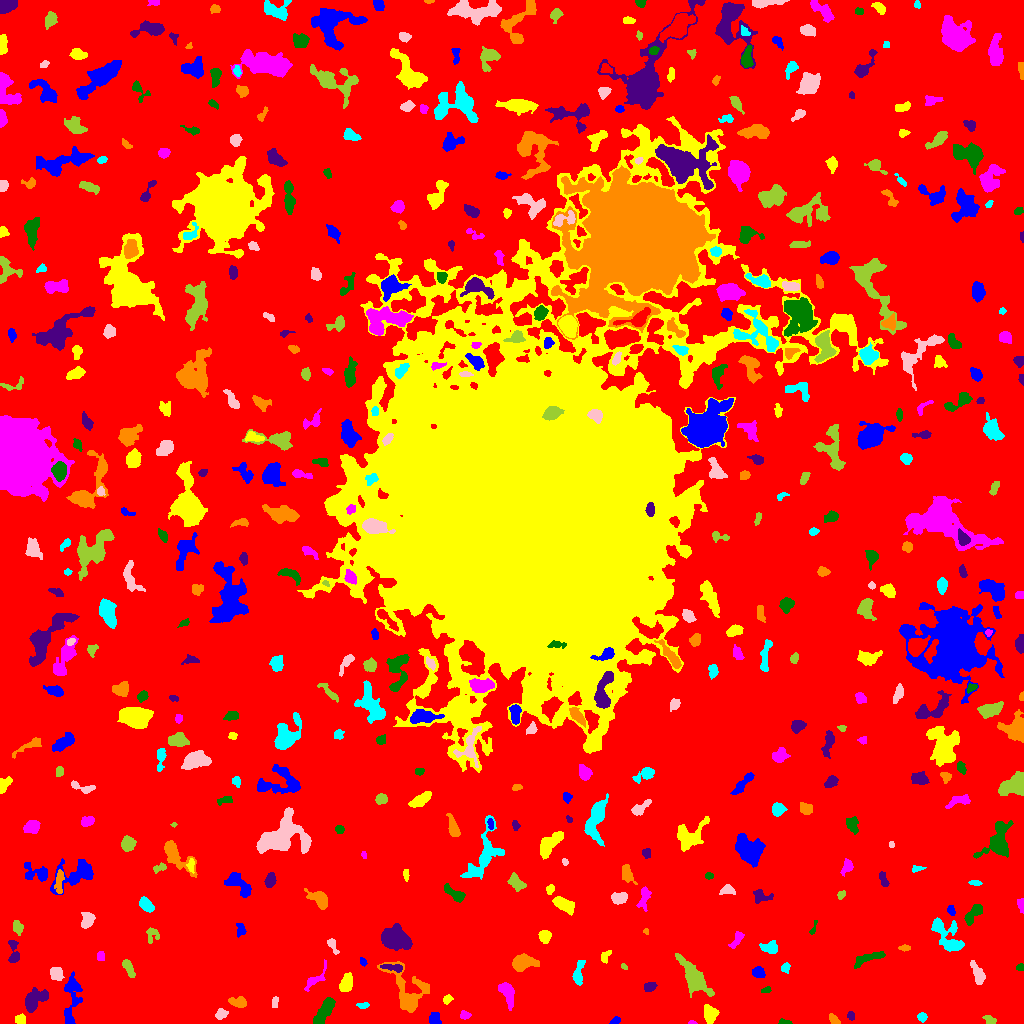

Data behind this chart, as committed beside it:
ID, X, Y, A, B, theta, total_flux, mu_max, mu_median, mu_mean, R_fwhm, R_e, R10, R90, x_start, x_end, y_start, y_end, area, greylevel
0, 510.7, 513.2, 311.3, 303.3, -0.08191, 1601240, 11.0, 2.0, 2.058, 81.78, 237, 91.66, 379.2, 0, 1023, 0, 1023, 778230, 2.058
1, 616, 2.787, 2.39, 1.4, 0.6736, 75.0, 3.0, 1.0, 1.119, 2.646, 2.185, 0.7979, 3.523, 609, 620, 0, 7, 67, 6.119
2, 20.37, 4.124, 2.669, 2.361, -0.06565, 418.0, 7.0, 4.0, 4.222, 4.406, 3.241, 1.262, 4.983, 15, 25, 0, 10, 99, 8.222
3, 692, 0.9796, 2.195, 0.9471, -0.07326, 49.0, 3.0, 2.0, 1.633, 2.257, 1.784, 0.5642, 2.764, 688, 697, 0, 3, 30, 6.633
4, 784.7, 1.017, 3.181, 1.009, -0.07422, 59.0, 2.0, 1.0, 1.0, 3.613, 2.111, 0.7979, 3.338, 778, 792, 0, 5, 59, 6.0
5, 850.8, 7.862, 2.251, 1.721, -1.203, 145.0, 4.0, 2.0, 2.302, 3.7, 2.523, 0.9772, 3.827, 847, 854, 3, 12, 63, 7.302
6, 834.4, 3.742, 3.531, 1.642, -0.8075, 163.0, 5.0, 2.0, 1.772, 2.706, 2.646, 0.9772, 4.406, 829, 840, 0, 10, 92, 6.772
7, 922.3, 6.622, 2.04, 1.965, -0.3298, 135.0, 4.0, 1.5, 1.646, 3.613, 2.523, 0.9772, 4.107, 917, 927, 1, 11, 82, 6.646
8, 220.9, 9.577, 2.989, 2.416, 0.6928, 215.0, 4.0, 2.0, 1.92, 4.687, 3.385, 1.262, 5.323, 215, 228, 4, 15, 112, 6.92
9, 990, 3.076, 2.854, 1.874, -0.5533, 197.0, 5.0, 2.0, 2.118, 3.613, 2.877, 1.128, 4.297, 982, 996, 0, 8, 93, 7.118
10, 158, 16.95, 2.552, 2.441, -0.7854, 126.0, 3.0, 1.0, 0.9692, 3.141, 2.985, 1.128, 4.918, 151, 165, 11, 24, 130, 5.969
11, 434.5, 3.923, 2.947, 2.614, -1.403, 274.0, 5.0, 2.0, 2.108, 3.785, 3.338, 1.262, 5.232, 429, 441, 0, 11, 130, 7.108
12, 709.8, 9.506, 3.944, 3.041, -1.296, 1272, 14.0, 5.0, 5.808, 5.262, 4.37, 1.693, 6.979, 704, 719, 0, 19, 219, 10.81
13, 464.9, 8.216, 2.472, 1.689, 0.07242, 97.0, 3.0, 1.0, 1.183, 2.985, 2.585, 0.9772, 4.107, 460, 471, 4, 13, 82, 6.183
14, 324.4, 12.53, 8.059, 2.69, 0.9976, 1539, 10.0, 4.0, 4.608, 7.247, 5.726, 2.257, 8.849, 313, 335, 0, 26, 334, 8.608
15, 36, 24.83, 7.278, 4.146, 0.6572, 1581, 9.0, 4.0, 4.296, 6.979, 6.333, 2.394, 9.657, 25, 48, 11, 36, 368, 7.296
16, 238.9, 20.92, 3.879, 2.364, -0.1461, 341.0, 5.0, 2.0, 2.079, 4.37, 3.613, 1.382, 5.836, 228, 246, 16, 27, 164, 7.079
17, 362.5, 18.08, 2.688, 1.269, 0.05118, 106.0, 4.0, 1.0, 1.514, 3.241, 2.257, 0.7979, 3.568, 356, 369, 15, 21, 70, 6.514
18, 274.7, 20.95, 3.089, 1.527, 1.437, 111.0, 3.0, 2.0, 1.563, 3.742, 2.877, 1.128, 4.107, 272, 278, 16, 27, 71, 7.563
19, 693.7, 46.04, 11.08, 4.169, -0.9409, 2083, 8.0, 3.0, 3.349, 8.903, 7.485, 2.985, 12.21, 675, 714, 26, 70, 622, 7.349
20, 794.8, 20.33, 2.847, 2.262, -0.5007, 164.0, 3.0, 2.0, 1.608, 4.146, 3.192, 1.262, 4.951, 789, 800, 16, 26, 102, 6.608
21, 71.43, 27.13, 14.45, 4.021, 1.495, 1224, 6.0, 2.0, 2.615, 8.176, 7.001, 2.706, 10.88, 64, 82, 0, 52, 468, 6.615
22, 447.7, 24.21, 2.404, 1.795, 0.6546, 135.0, 4.0, 2.0, 1.776, 3.7, 2.646, 0.9772, 4.184, 443, 453, 19, 29, 76, 6.776
23, 507.3, 29.79, 7.335, 3.115, -1.216, 726.0, 5.0, 3.0, 2.659, 6.979, 5.698, 2.257, 8.425, 498, 514, 13, 41, 273, 6.659
24, 766, 33.21, 2.371, 1.118, 0.1322, 62.0, 3.0, 1.0, 1.088, 2.459, 1.954, 0.7979, 3.141, 761, 771, 31, 37, 57, 6.088
25, 649.5, 36.74, 2.815, 2.093, 0.4892, 276.0, 7.0, 2.0, 2.509, 2.985, 2.985, 1.128, 4.853, 644, 657, 32, 41, 110, 7.509
26, 405.6, 31.17, 15.87, 7.706, -1.1, 1221, 7.0, 1.0, 1.578, 5.171, 6.933, 2.523, 11.87, 377, 429, 11, 62, 774, 6.578
27, 578, 49.42, 6.374, 2.133, 1.383, 384.0, 7.0, 2.0, 1.93, 3.141, 3.7, 1.382, 6.358, 572, 585, 38, 63, 199, 6.93
28, 56.4, 49.79, 3.205, 2.839, -0.8856, 1756, 25.0, 10.0, 10.77, 4.37, 3.868, 1.493, 6.103, 50, 64, 43, 56, 163, 13.77
29, 128, 56.38, 4.55, 1.81, -1.117, 200.0, 3.0, 1.0, 1.307, 4.029, 3.385, 1.382, 5.67, 122, 135, 46, 64, 153, 6.307
30, 204.6, 40.73, 2.96, 1.811, 0.9477, 120.0, 3.0, 1.0, 1.165, 3.241, 2.764, 0.9772, 4.514, 198, 211, 35, 47, 103, 6.165
31, 758.1, 51.19, 2.716, 2.393, -0.6183, 398.0, 8.0, 3.0, 3.038, 3.868, 3.192, 1.128, 5.171, 752, 765, 46, 57, 131, 8.038
32, 346.4, 40.51, 4.761, 2.741, 1.251, 982.0, 9.0, 5.0, 4.61, 5.917, 4.652, 1.871, 7.092, 339, 352, 32, 51, 213, 8.61
33, 313.3, 42.42, 6.669, 2.314, 0.7542, 183.0, 5.0, 1.0, 0.9385, 2.459, 3.241, 1.128, 5.557, 304, 326, 32, 64, 195, 6.938
34, 1020, 56.57, 1.998, 1.329, 0.2116, 84.0, 4.0, 1.0, 1.556, 2.585, 1.871, 0.7979, 3.338, 1016, 1023, 53, 60, 54, 6.556
35, 392.8, 56.03, 6.107, 1.642, -0.1419, 333.0, 5.0, 3.0, 2.431, 4.687, 3.785, 1.382, 5.642, 380, 402, 51, 59, 137, 10.43
36, 521.9, 60.73, 5.187, 3.291, 0.2346, 923.0, 8.0, 2.0, 2.772, 5.863, 4.82, 1.871, 8.058, 512, 539, 52, 70, 333, 7.772
37, 785.2, 55.97, 2.399, 1.957, 1.064, 116.0, 3.0, 1.0, 1.432, 3.568, 2.764, 0.9772, 4.222, 781, 790, 50, 61, 81, 7.432
38, 978, 48.92, 6.075, 2.449, -1.204, 595.0, 6.0, 2.0, 2.767, 5.642, 4.442, 1.693, 7.159, 970, 985, 39, 63, 215, 6.767
39, 624.1, 56.79, 1.834, 1.219, -0.7414, 57.0, 4.0, 1.0, 1.5, 2.257, 1.871, 0.5642, 3.038, 621, 627, 54, 60, 38, 6.5
40, 795.3, 81.57, 5.907, 2.544, -1.445, 767.0, 8.0, 2.0, 2.851, 5.441, 4.478, 1.784, 7.291, 789, 804, 65, 92, 269, 7.851
41, 362.9, 61.42, 2.171, 1.403, -0.9357, 113.0, 4.0, 2.0, 2.093, 3.338, 2.185, 0.7979, 3.478, 360, 367, 57, 66, 54, 7.093
42, 604.6, 66.49, 3.112, 1.832, -1.555, 81.0, 2.0, 1.0, 0.8438, 4.37, 2.523, 1.128, 4.029, 601, 611, 60, 73, 96, 5.844
43, 100.6, 67.61, 2.44, 1.544, 1.559, 84.0, 2.0, 1.0, 1.135, 4.068, 2.523, 1.128, 3.7, 97, 104, 63, 72, 74, 7.135
44, 868.5, 65.2, 8.884, 2.181, 0.3603, 343.0, 3.0, 1.0, 1.417, 5.642, 4.754, 1.871, 7.548, 854, 885, 55, 72, 242, 6.417
45, 13.47, 69.91, 6.966, 2.397, -1.509, 258.0, 5.0, 1.0, 1.418, 2.821, 3.785, 1.262, 5.997, 8, 19, 61, 83, 182, 6.418
46, 904.7, 75.54, 2.788, 1.424, 0.001988, 99.0, 3.0, 1.0, 1.478, 3.09, 2.523, 0.9772, 4.029, 898, 910, 72, 79, 67, 6.478
47, 769.9, 76.09, 4.165, 2.737, -0.06062, 467.0, 6.0, 2.0, 2.594, 5.171, 4.107, 1.596, 6.457, 759, 777, 70, 83, 180, 7.594
48, 332.2, 79.21, 3.975, 1.858, -1.083, 149.0, 5.0, 1.0, 1.393, 2.523, 2.523, 0.7979, 4.82, 327, 339, 69, 85, 107, 6.393
49, 152.1, 90.08, 3.486, 3.005, -0.9425, 209.0, 5.0, 1.0, 1.514, 2.932, 3.141, 1.128, 5.352, 146, 159, 80, 96, 138, 6.514
50, 707.7, 87.88, 2.922, 1.105, -0.2644, 57.0, 3.0, 1.0, 1.096, 2.185, 1.954, 0.5642, 3.192, 702, 713, 84, 91, 52, 7.096
51, 241, 92.93, 2.996, 2.102, -1.544, 141.0, 4.0, 1.0, 1.318, 3.385, 2.764, 0.9772, 4.652, 236, 246, 86, 100, 107, 6.318
52, 544.7, 87.06, 2.699, 2.6, -1.293, 395.0, 8.0, 2.0, 2.743, 4.068, 3.338, 1.262, 5.352, 538, 551, 80, 93, 144, 7.743
53, 736.7, 83.75, 5.097, 2.113, 1.003, 313.0, 4.0, 2.0, 2.285, 5.642, 3.7, 1.493, 5.698, 728, 744, 75, 92, 137, 7.285
54, 813.5, 95.49, 4.31, 1.231, 1.249, 133.0, 3.0, 2.0, 2.217, 3.827, 2.646, 1.128, 3.785, 809, 817, 89, 103, 60, 8.217
55, 394.1, 84.63, 6.754, 4.85, -0.3989, 3590, 18.0, 5.0, 6.064, 7.024, 6.628, 2.585, 11.28, 381, 412, 73, 100, 592, 10.06
56, 646, 92.23, 1.587, 1.301, -1.309, 56.0, 3.0, 2.0, 1.697, 2.326, 1.784, 0.5642, 2.877, 643, 648, 89, 95, 33, 7.697
57, 945, 89.58, 11.92, 4.596, -0.9056, 1104, 10.0, 1.0, 2.079, 4.029, 5.726, 1.954, 10.05, 931, 964, 72, 106, 531, 7.079
58, 86.84, 102.5, 3.633, 2.573, 1.251, 458.0, 8.0, 2.0, 2.449, 3.785, 3.568, 1.382, 6.103, 81, 95, 95, 111, 187, 7.449
59, 17.63, 96.12, 3.347, 2.066, -1.216, 172.0, 4.0, 1.0, 1.376, 3.827, 3.09, 1.128, 5.171, 13, 23, 88, 103, 125, 6.376
... 479 more rows
